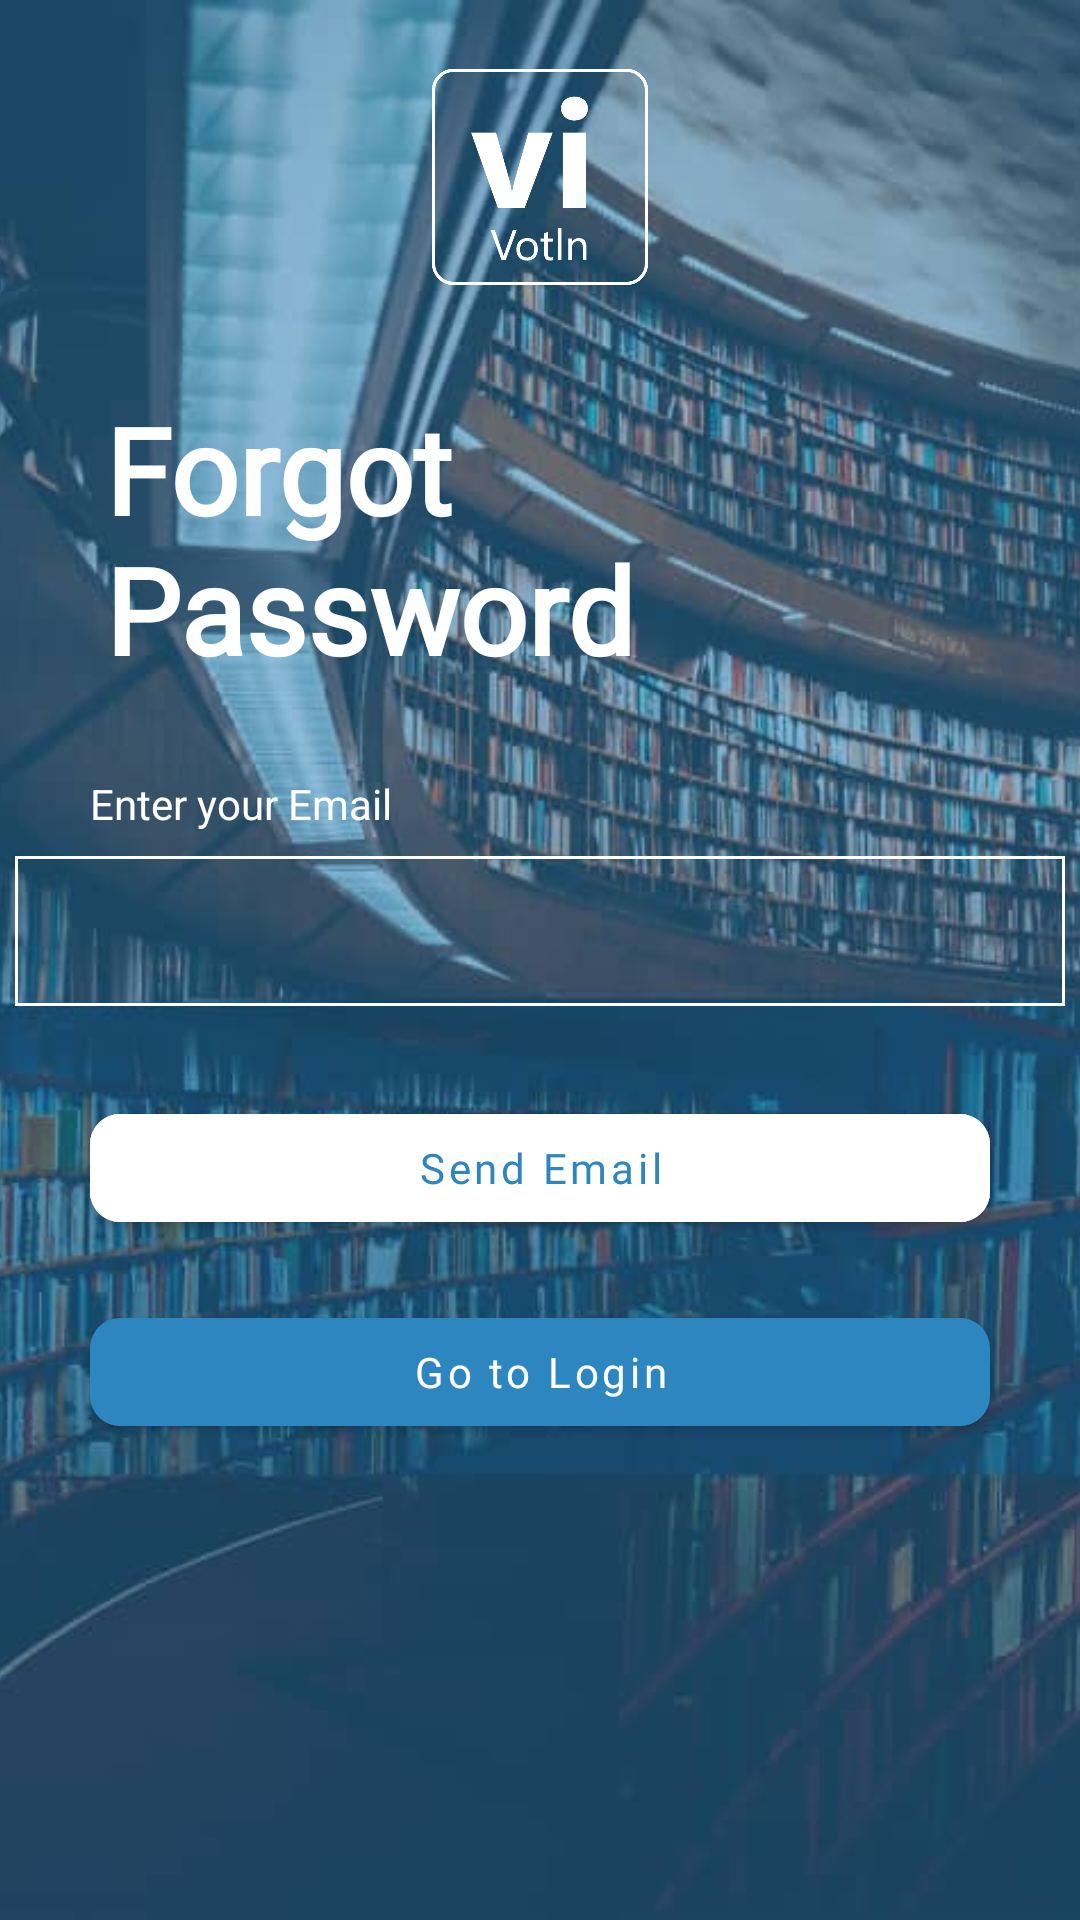

Write the Android layout XML for this screen, with the resource values it uses.
<!-- AndroidManifest.xml: application theme AppTheme -->
<!-- res/layout/activity_forget_password.xml -->
<?xml version="1.0" encoding="utf-8"?>
<androidx.constraintlayout.widget.ConstraintLayout xmlns:android="http://schemas.android.com/apk/res/android"
    xmlns:app="http://schemas.android.com/apk/res-auto"
    xmlns:tools="http://schemas.android.com/tools"
    android:layout_width="match_parent"
    android:layout_height="match_parent"
    android:background="@color/colorPrimary"
    tools:context=".ForgetPassword">

    <ImageView
        android:layout_width="match_parent"
        android:layout_height="match_parent"
        android:src="@drawable/image_background"
        android:scaleType="centerCrop"
        android:contentDescription="@string/app_name"/>


    <LinearLayout
        android:id="@+id/logoLayout"
        android:layout_width="wrap_content"
        android:layout_height="wrap_content"
        app:layout_constraintTop_toTopOf="parent"
        android:gravity="center"
        app:layout_constraintStart_toStartOf="parent"
        app:layout_constraintEnd_toEndOf="parent"
        android:layout_marginTop="15dp">

        <ImageView
            android:id="@+id/logoIcon"
            android:layout_width="80dp"
            android:layout_height="80dp"
            android:src="@drawable/logoo"
            android:contentDescription="@string/app_name"/>

    </LinearLayout>

    <LinearLayout
        android:id="@+id/welcomeTextBackground"
        android:layout_width="wrap_content"
        android:layout_height="wrap_content"
        app:layout_constraintTop_toBottomOf="@id/logoLayout"
        app:layout_constraintStart_toStartOf="parent"
        android:layout_marginTop="40dp"
        android:paddingStart="35dp">

        <TextView
            android:id="@+id/welcomeText"
            android:layout_width="wrap_content"
            android:layout_height="wrap_content"
            android:text="@string/forget_password"
            android:fontFamily="@font/segoebold"
            android:textStyle="bold"
            android:textSize="40sp"
            android:textColor="@color/colorWhite"
            android:includeFontPadding="false"/>

    </LinearLayout>

    <TextView
        android:id="@+id/enterEmailText"
        android:layout_width="wrap_content"
        android:layout_height="wrap_content"
        android:text="@string/enter_your_email"
        android:textColor="@color/colorWhite"
        app:layout_constraintTop_toBottomOf="@id/welcomeTextBackground"
        android:layout_marginTop="30dp"
        android:layout_marginStart="30dp"
        android:layout_marginEnd="30dp"
        app:layout_constraintStart_toStartOf="parent"/>

    <EditText
        android:id="@+id/inputEmail"
        android:layout_width="350dp"
        android:layout_height="50dp"
        android:layout_marginTop="8dp"
        android:background="@drawable/enter_email_background"
        android:fontFamily="@font/segoe"
        android:imeOptions="actionDone"
        android:inputType="textEmailAddress"
        android:autofillHints="false"
        android:textColor="@color/colorWhite"
        android:paddingStart="20dp"
        app:layout_constraintEnd_toEndOf="parent"
        app:layout_constraintStart_toStartOf="parent"
        app:layout_constraintTop_toBottomOf="@id/enterEmailText"
        tools:ignore="LabelFor" />

    <com.google.android.material.button.MaterialButton
        android:id="@+id/sendEmailBtn"
        android:layout_width="match_parent"
        android:layout_height="wrap_content"
        android:backgroundTint="@color/colorWhite"
        app:cornerRadius="10dp"
        android:layout_marginStart="30dp"
        android:layout_marginEnd="30dp"
        app:layout_constraintTop_toBottomOf="@id/inputEmail"
        android:layout_marginTop="30dp"
        android:hint="@string/send_email"
        android:textColorHint="@color/colorAccent"
        android:fontFamily="@font/segoe"/>

    <com.google.android.material.button.MaterialButton
        android:id="@+id/goToLoginBtn"
        android:layout_width="match_parent"
        android:layout_height="wrap_content"
        android:layout_marginStart="30dp"
        app:cornerRadius="10dp"
        android:layout_marginEnd="30dp"
        app:layout_constraintTop_toBottomOf="@id/sendEmailBtn"
        android:layout_marginTop="20dp"
        android:hint="Go to Login"
        android:textColorHint="@color/colorWhite"
        android:fontFamily="@font/segoe"/>

</androidx.constraintlayout.widget.ConstraintLayout>
<!-- resources referenced by this layout -->
<resources>
  <color name="colorAccent">#2E86C1</color>
  <color name="colorPrimary">#2E86C1</color>
  <color name="colorWhite">#FFFFFF</color>
  <!-- drawable enter_email_background (drawable) -->
  <?xml version="1.0" encoding="utf-8"?>
  <shape xmlns:android="http://schemas.android.com/apk/res/android"
      android:shape="rectangle">
  
      <stroke
          android:color="@color/colorWhite"
          android:width="1dp"/>
  
  </shape>
  <!-- drawable image_background: jpg bitmap (drawable, 45176 bytes) -->
  <!-- drawable logoo: png bitmap (drawable, 27817 bytes) -->
  <string name="app_name">VotIn</string>
  <string name="enter_your_email">Enter your Email</string>
  <string name="forget_password">Forgot\nPassword</string>
  <string name="send_email">Send Email</string>
  <style name="AppTheme" parent="Theme.MaterialComponents.Light.NoActionBar">
          
          <item name="colorPrimary">@color/colorPrimary</item>
          <item name="colorPrimaryDark">@color/colorPrimaryDark</item>
          <item name="colorAccent">@color/colorAccent</item>
      </style>
  <color name="colorPrimaryDark">#2E86C1</color>
</resources>
